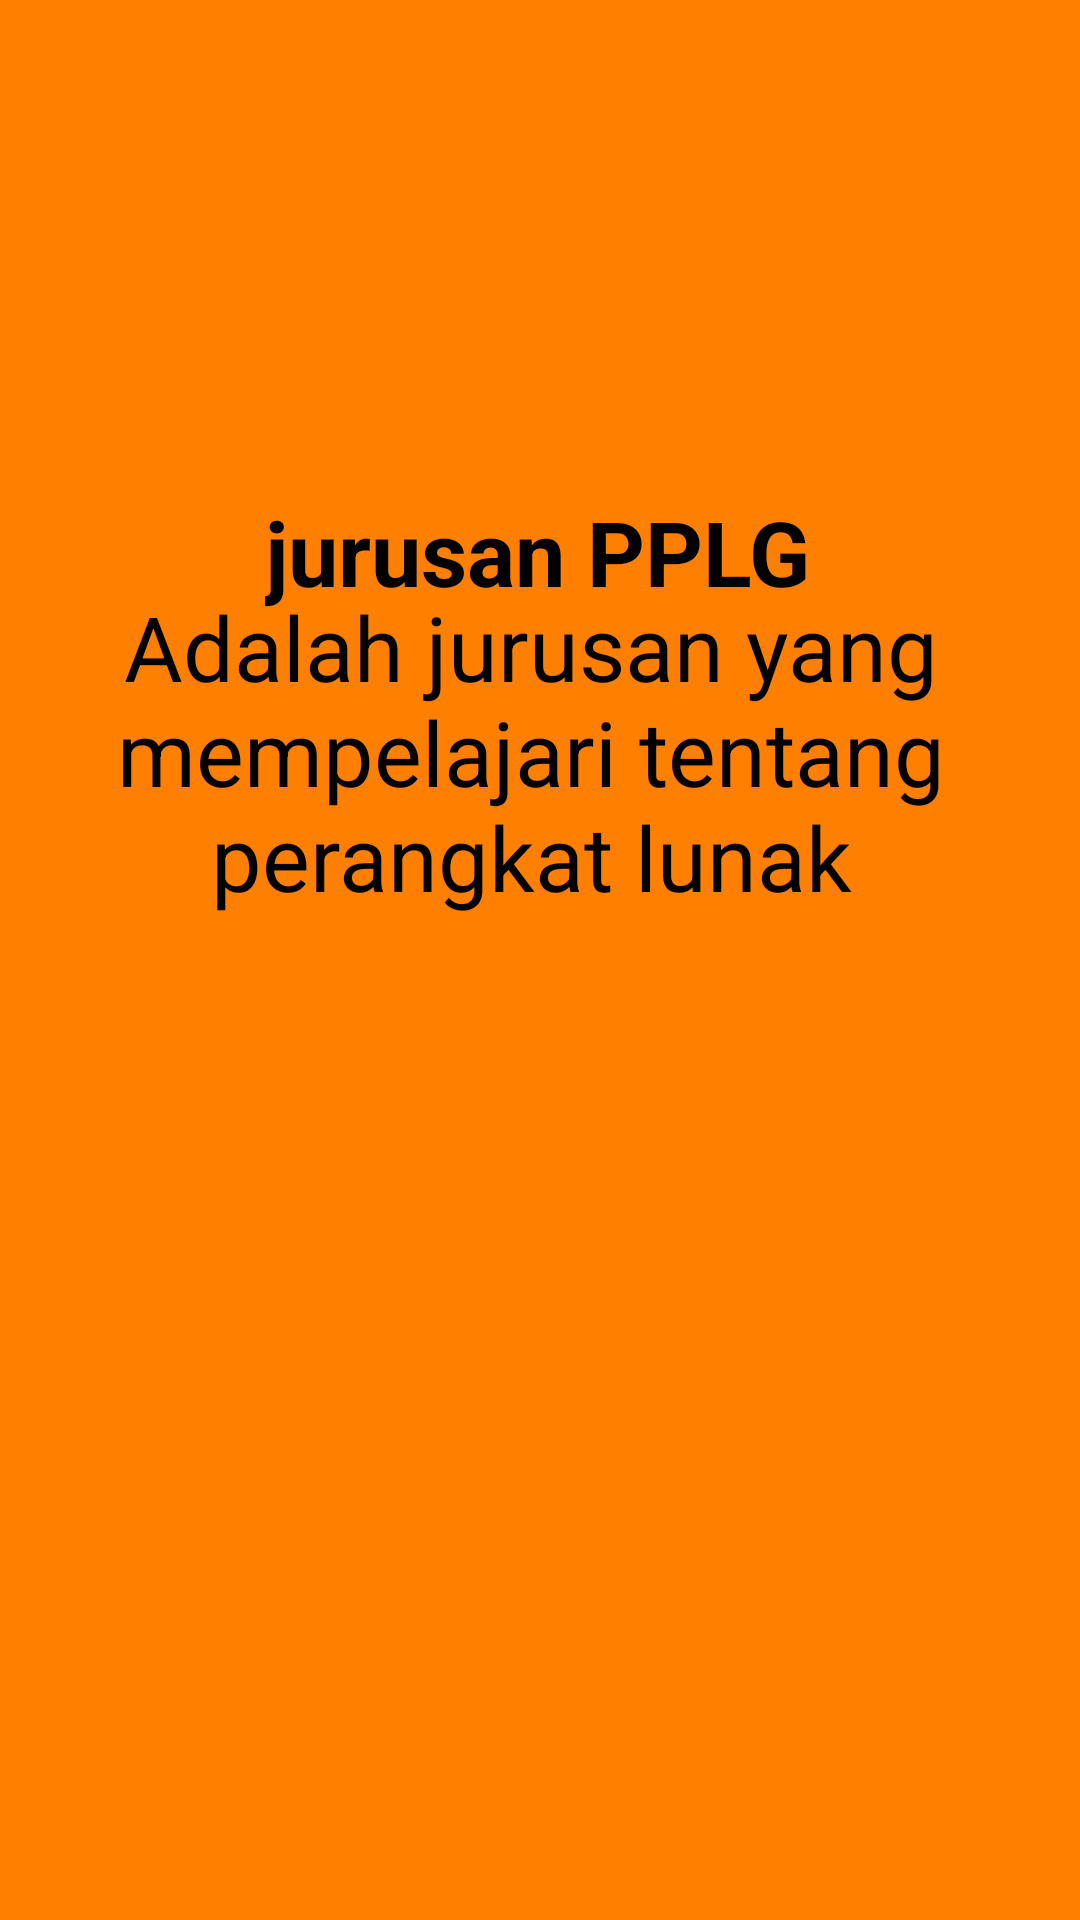

This screen was rendered from an Android layout file. Write that file and the resources it references.
<!-- AndroidManifest.xml: application theme Theme.Jobsheet18shrl -->
<!-- res/layout/fragment_pplg.xml -->
<?xml version="1.0" encoding="utf-8"?>
<FrameLayout xmlns:android="http://schemas.android.com/apk/res/android"
    xmlns:app="http://schemas.android.com/apk/res-auto"
    xmlns:tools="http://schemas.android.com/tools"
    android:layout_width="match_parent"
    android:layout_height="match_parent"
    tools:context=".pplg">

    <androidx.constraintlayout.widget.ConstraintLayout
        android:layout_width="match_parent"
        android:layout_height="match_parent"
        android:background="#FF7F00">

        <TextView
            android:layout_width="wrap_content"
            android:layout_height="wrap_content"
            android:text="jurusan PPLG"
            android:textColor="@color/black"
            android:textSize="30sp"
            android:textStyle="bold"
            app:layout_constraintBottom_toBottomOf="parent"
            app:layout_constraintEnd_toEndOf="parent"
            app:layout_constraintHorizontal_bias="0.497"
            app:layout_constraintStart_toStartOf="parent"
            app:layout_constraintTop_toTopOf="parent"
            app:layout_constraintVertical_bias="0.273" />

        <TextView
            android:layout_width="386dp"
            android:layout_height="111dp"
            android:fontFamily="sans-serif"
            android:text="Adalah jurusan yang mempelajari tentang perangkat lunak"
            android:textAlignment="center"
            android:textColor="@color/black"
            android:textSize="30sp"
            app:layout_constraintBottom_toBottomOf="parent"
            app:layout_constraintEnd_toEndOf="parent"
            app:layout_constraintHorizontal_bias="0.64"
            app:layout_constraintStart_toStartOf="parent"
            app:layout_constraintTop_toTopOf="parent"
            app:layout_constraintVertical_bias="0.369" />

    </androidx.constraintlayout.widget.ConstraintLayout>


</FrameLayout>




























    
<!-- resources referenced by this layout -->
<resources>
  <style name="Theme.Jobsheet18shrl" parent="Theme.MaterialComponents.DayNight.DarkActionBar">
          
          <item name="colorPrimary">@color/purple_500</item>
          <item name="colorPrimaryVariant">@color/purple_700</item>
          <item name="colorOnPrimary">@color/white</item>
          
          <item name="colorSecondary">@color/teal_200</item>
          <item name="colorSecondaryVariant">@color/teal_700</item>
          <item name="colorOnSecondary">@color/black</item>
          
          <item name="android:statusBarColor" tools:targetApi="l">?attr/colorPrimaryVariant</item>
          
      </style>
  <!-- not gathered from this repository: default colours our renderer supplied (Android Studio template values) -->
  <color name="purple_500">#FF6200EE</color>
  <color name="purple_700">#FF3700B3</color>
  <color name="teal_200">#FF03DAC5</color>
  <color name="teal_700">#FF018786</color>
  <color name="black">#FF000000</color>
  <color name="white">#FFFFFFFF</color>
</resources>
